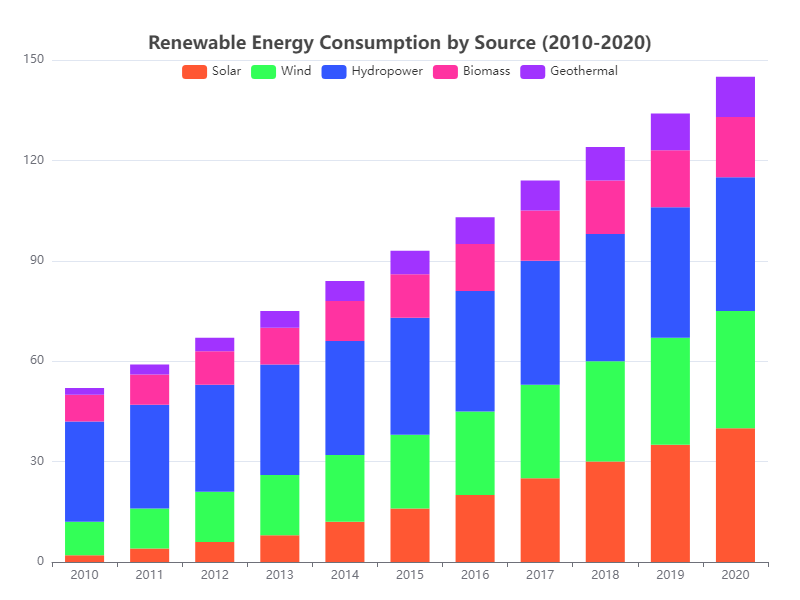

The data file committed next to this chart (first rows):
text
Year, Solar, Wind, Hydropower, Biomass, Geothermal
2010, 2, 10, 30, 8, 2
2011, 4, 12, 31, 9, 3
2012, 6, 15, 32, 10, 4
2013, 8, 18, 33, 11, 5
2014, 12, 20, 34, 12, 6
2015, 16, 22, 35, 13, 7
2016, 20, 25, 36, 14, 8
2017, 25, 28, 37, 15, 9
2018, 30, 30, 38, 16, 10
2019, 35, 32, 39, 17, 11
2020, 40, 35, 40, 18, 12
